Run: headless pygame with SDL's dummy video driver; simulated clock (each Clock.tick advances the game by its frame time, no real sleeping); random seed 0; keys injected as events and as key.get_pressed() state; no mouse input.
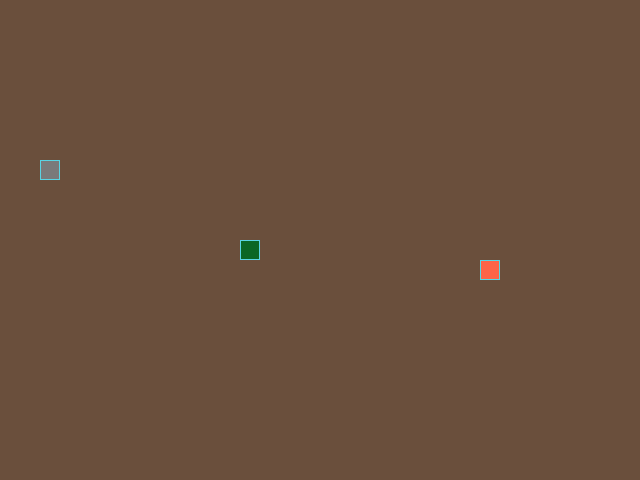
Frame 1 of 4 · flips 1–60 · no input
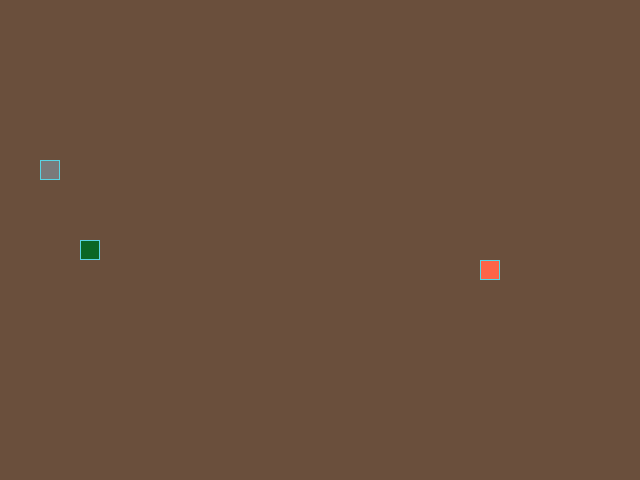
Frame 2 of 4 · flips 61–180 · tapped SPACE, RETURN · held RIGHT (→), D
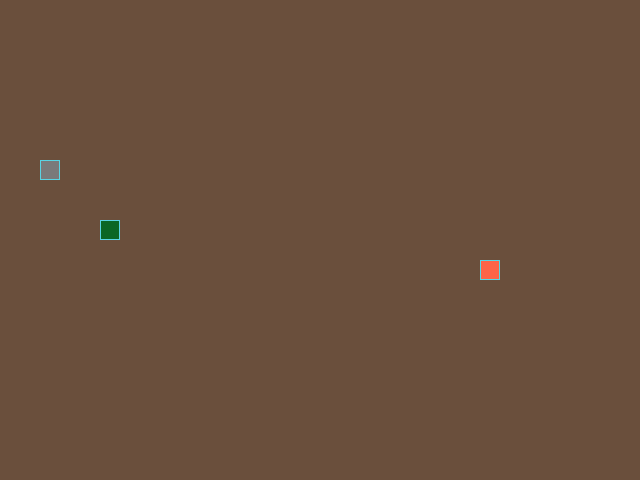
Frame 3 of 4 · flips 181–300 · held DOWN (↓), S
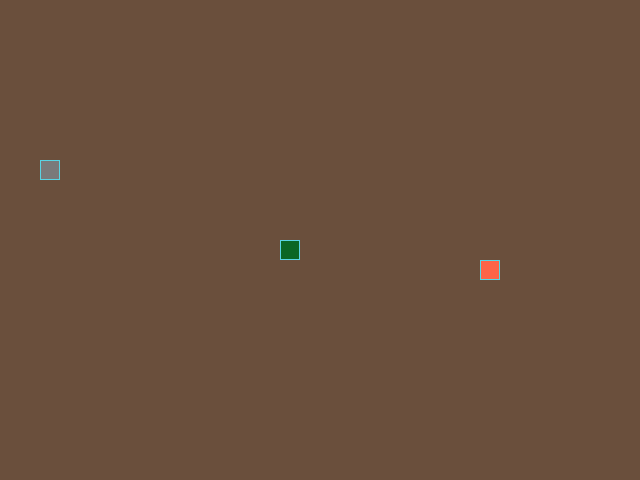
Frame 4 of 4 · flips 301–420 · held LEFT (←), A, UP (↑), W

The pygame program that drew these frames:

from random import randrange

import pygame

# Константы для размеров поля и сетки:
SCREEN_WIDTH, SCREEN_HEIGHT = 640, 480
GRID_SIZE = 20
GRID_WIDTH = SCREEN_WIDTH // GRID_SIZE
GRID_HEIGHT = SCREEN_HEIGHT // GRID_SIZE

# Направления движения:
UP = (0, -1)
DOWN = (0, 1)
LEFT = (-1, 0)
RIGHT = (1, 0)

# Цвет фона - черный:
BOARD_BACKGROUND_COLOR = (106, 79, 60)

# Цвет границы ячейки
BORDER_COLOR = (90, 212, 228)

# Цвет яблока
APPLE_COLOR = (255, 99, 71)

# Цвет змейки
SNAKE_COLOR = [(34, 139, 34), (11, 102, 37)]

# Цвет камня
STONE_COLOR = (122, 122, 122)

# Скорость движения змейки:
SPEED = 15

# Настройка игрового окна:
screen = pygame.display.set_mode((SCREEN_WIDTH, SCREEN_HEIGHT), 0, 32)

# Заголовок окна игрового поля:
pygame.display.set_caption('Змейка')

# Настройка времени:
clock = pygame.time.Clock()


class GameObject:
    """
    Класс GameObject - Базовый класс для инициализации атрибутов объектов.
    Генерирует случайные координаты объектам.
    """

    def __init__(self, color=None, position=None):
        self.body_color = color
        self.position = position

    def draw(self, part_color=None):
        """Отрисовывает объект на поле."""
        color = part_color if part_color is not None else self.body_color
        rect = pygame.Rect(self.position, (GRID_SIZE, GRID_SIZE))
        pygame.draw.rect(screen, color, rect)
        pygame.draw.rect(screen, BORDER_COLOR, rect, 1)

    # Метод randomize_position задает координаты объектам-наследникам
    @staticmethod
    def randomize_position():
        """Возвращает случайные координаты яблока на поле."""
        x = randrange(0, SCREEN_WIDTH, 20)
        y = randrange(0, SCREEN_HEIGHT, 20)
        return x, y


class Apple(GameObject):
    """Класс для описания яблока в игре. Наследует от GameObject"""

    def __init__(self, color=APPLE_COLOR):
        super().__init__(color, self.randomize_position())


class Snake(GameObject):
    """Класс змеи в игре. Наследует от GameObject"""

    def __init__(self, color=SNAKE_COLOR):
        super().__init__(color)
        self.body_color, self.head_color = color
        self.positions = [(SCREEN_WIDTH // 2, SCREEN_HEIGHT // 2)]
        self.direction = RIGHT
        self.next_direction = None
        self.last = None
        self.ate = False

    # Метод обновления направления после нажатия на кнопку
    def update_direction(self):
        """Обновляет направление движения змеи"""
        if self.next_direction:
            self.direction = self.next_direction
            self.next_direction = None

    def move(self):
        """
        Перемещает змею в выбранном направлении. Увеличивает длину на единицу
        и удаляет последний сегмент, если длина змеи не увеличена.
        """
        x, y = self.get_head_position
        dx, dy = self.direction
        new_x = (x + dx * GRID_SIZE) % SCREEN_WIDTH
        new_y = (y + dy * GRID_SIZE) % SCREEN_HEIGHT
        self.positions.insert(0, (new_x, new_y))
        self.last = self.positions.pop() if not self.ate else self.last
        self.ate = False

    @property
    def get_head_position(self):
        """Возвращает координаты головы змеи."""
        return self.positions[0]

    def reset(self):
        """Сбрасывает координаты змеи до начального значения."""
        screen.fill(BOARD_BACKGROUND_COLOR)
        self.positions = [(SCREEN_WIDTH // 2, SCREEN_HEIGHT // 2)]

    def draw(self):
        """
        Отрисовывает змею на экране, затирая последний сегмент, если змея
        переместилась.
        """
        for position in self.positions:
            rect = (pygame.Rect(position, (GRID_SIZE, GRID_SIZE)))
            pygame.draw.rect(screen, self.body_color, rect)
            pygame.draw.rect(screen, self.body_color, rect, 1)

        # Отрисовка головы змейки
        self.position = self.get_head_position
        super().draw(self.head_color)

        # Затирание последнего сегмента
        if self.last:
            last_rect = pygame.Rect(self.last, (GRID_SIZE, GRID_SIZE))
            pygame.draw.rect(screen, BOARD_BACKGROUND_COLOR, last_rect)


class Stone(GameObject):
    """Класс для описания камня в игре. Наследует от GameObject"""

    def __init__(self, color=STONE_COLOR):
        super().__init__(color, self.randomize_position())

    @staticmethod
    def reduction(list):
        """Уменьшает размер змеи на одну ячейку."""
        screen.fill(BOARD_BACKGROUND_COLOR)
        list.pop() if len(list) > 1 else list


def handle_keys(game_object):
    """
    Обрабатывает нажатия клавиш, чтобы изменить направление движения
    змеи.
    """
    rules_turns = {
        (pygame.K_UP, RIGHT): UP,
        (pygame.K_UP, LEFT): UP,
        (pygame.K_DOWN, RIGHT): DOWN,
        (pygame.K_DOWN, LEFT): DOWN,
        (pygame.K_LEFT, UP): LEFT,
        (pygame.K_LEFT, DOWN): LEFT,
        (pygame.K_RIGHT, UP): RIGHT,
        (pygame.K_RIGHT, DOWN): RIGHT,
    }

    # event.type - тип события (в данном случае интересен pygame.KEYDOWN)
    for event in pygame.event.get():
        if event.type == pygame.QUIT:
            pygame.quit()
            raise SystemExit
        elif event.type == pygame.KEYDOWN:
            if (event.key, game_object.direction) in rules_turns:
                game_object.next_direction = rules_turns[
                    (event.key, game_object.direction)
                ]


def main():
    """
    Основная функция запуска игры. Создает объекты яблока и змеи и управляет
    основным циклом игры.
    """
    pygame.init()
    apple = Apple(APPLE_COLOR)
    snake = Snake(SNAKE_COLOR)
    stone = Stone(STONE_COLOR)
    screen.fill(BOARD_BACKGROUND_COLOR)

    while True:
        clock.tick(SPEED)

        stone.draw()
        apple.draw()
        snake.move()
        snake.draw()
        handle_keys(snake)
        snake.update_direction()
        pygame.display.update()

        if snake.get_head_position == apple.position:
            snake.ate = True
            apple.position = apple.randomize_position()
            while apple.position in snake.positions:
                apple.position = apple.randomize_position()
        elif snake.get_head_position in snake.positions[1:]:
            snake.reset()
        elif snake.get_head_position == stone.position:
            stone.reduction(snake.positions)
            stone.position = stone.randomize_position()
            while stone.position in snake.positions:
                stone.position = stone.randomize_position()


if __name__ == '__main__':
    main()
